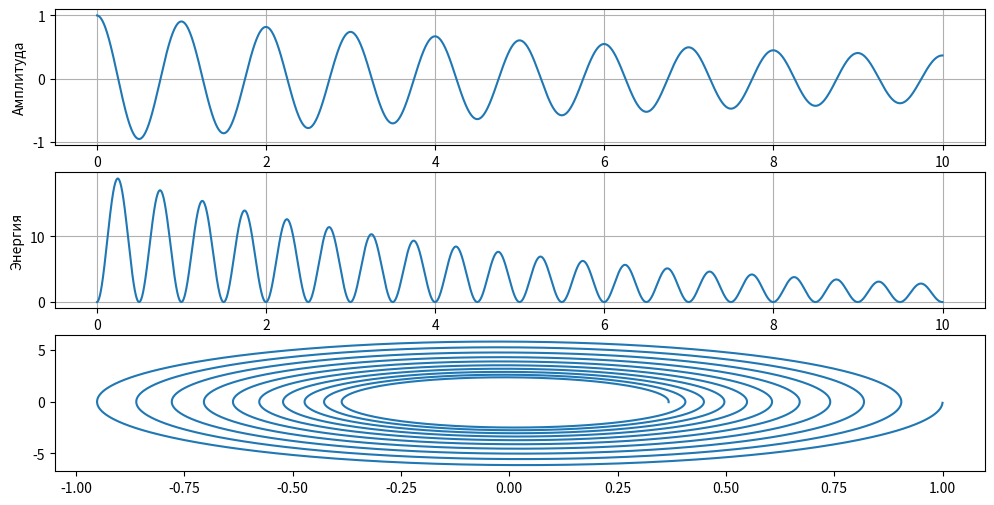

Recreate this plot in Python.
import numpy as np
import matplotlib.pyplot as plt
A = 1.0
omega = 2*np.pi
gamma = 0.1
t = np.linspace(0, 10, 5000)
x = A * np.exp(-gamma*t) * np.cos(omega*t)
v = ((-1 *A * np.e**(-1*gamma*t)) * (gamma* np.cos(omega*t) + omega*np.sin(omega*t)))
energy = 0.5 *v**2 * A
plt.figure(figsize=(12, 6))
plt.subplot(3, 1, 1)
plt.plot(t, x)
plt.xlabel('Время')
plt.ylabel('Амплитуда')
plt.grid()
plt.subplot(3, 1, 2)
plt.plot(t, energy)
plt.xlabel('Время')
plt.ylabel('Энергия')
plt.grid()
plt.subplot(3, 1, 3)
plt.plot(x, v)
plt.show()